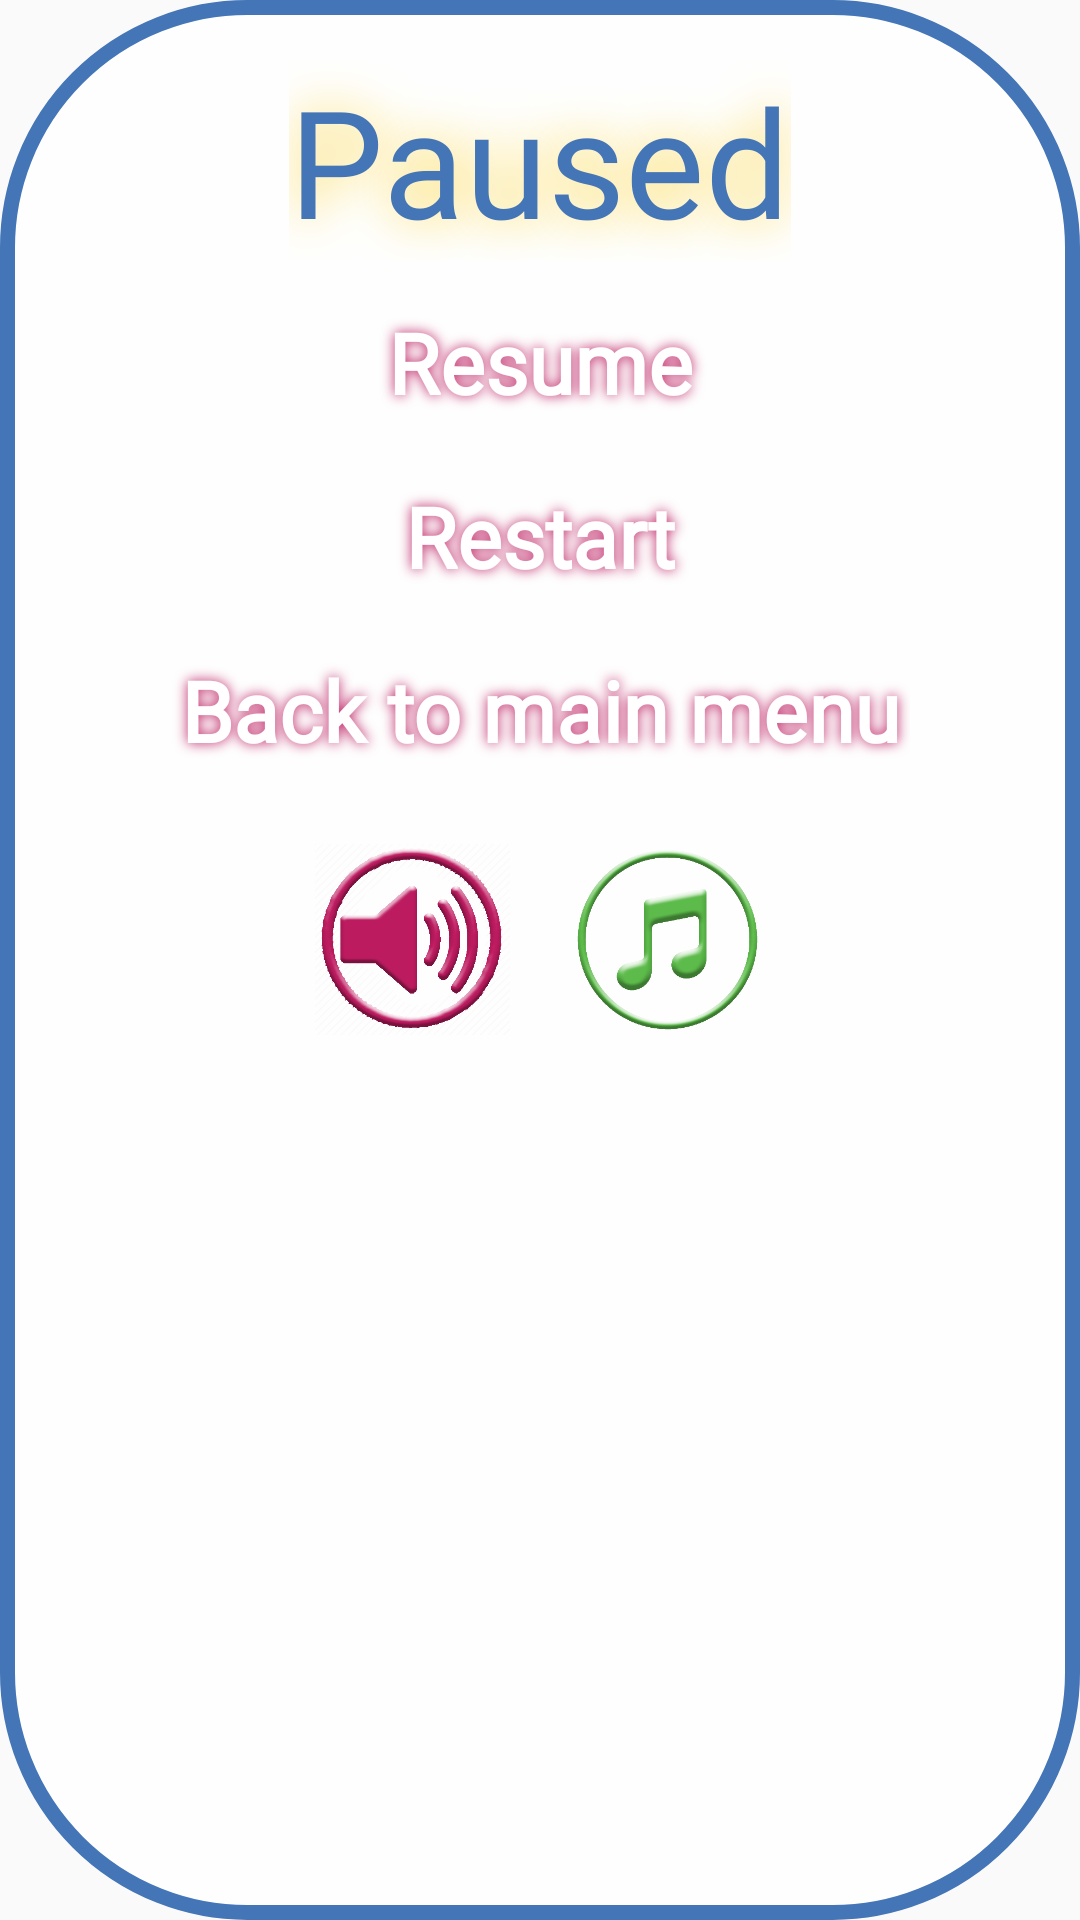

Here is an Android app screen rendered from its layout file. Give the layout XML and the strings, colors and styles it references.
<!-- AndroidManifest.xml: application theme Theme.ColorMatch -->
<!-- res/layout/activity_paused.xml -->
<?xml version="1.0" encoding="utf-8"?>
<RelativeLayout
    xmlns:android="http://schemas.android.com/apk/res/android"
    android:layout_width="match_parent"
    android:layout_height="match_parent"
    android:orientation="vertical"
    android:background="@drawable/paused_selector">

  
    <TextView
        android:layout_width="wrap_content"
        android:layout_height="wrap_content"
        android:layout_alignParentTop="true"
        android:text="@string/pause_topic"
        android:textColor="@color/logo_blue"
        android:shadowColor="@color/logo_yellow"
        android:shadowRadius="40"
        android:layout_centerInParent="true"
        android:textSize="50sp"
        android:fontFamily="@font/main_app_font"
        android:layout_gravity="center"
        android:id="@+id/paused_logo"
        android:layout_marginTop="20dp" />


  
  <Button
      android:id="@+id/resume_pauseBtn"
      android:layout_width="250dp"
      android:layout_height="wrap_content"
      android:layout_centerInParent="true"
      android:layout_marginTop="10dp"
      android:layout_gravity="center"
      android:shadowRadius="10"
      android:shadowColor="@color/logo_pink"
      android:textColor="@color/white"
      android:textSize="28sp"
      android:layout_below="@+id/paused_logo"
      android:fontFamily="@font/popup_bold_font"
      android:text="@string/resume_btn"
      android:textAllCaps="false"
      android:background="@drawable/custom_paused_buttons"
      android:textStyle="bold"/>

  
  <Button
        android:id="@+id/restart_pauseBtn"
        android:layout_width="250dp"
        android:layout_height="wrap_content"
        android:layout_centerInParent="true"
        android:layout_below="@+id/resume_pauseBtn"
        android:layout_gravity="center"
        android:layout_marginTop="10dp"
        android:background="@drawable/custom_paused_buttons"
        android:fontFamily="@font/popup_bold_font"
        android:text="@string/restart_btn"
        android:textAllCaps="false"
        android:textSize="28sp"
        android:textStyle="bold"
        android:shadowRadius="10"
        android:textColor="@color/white"
        android:shadowColor="@color/logo_pink" />



    
    <Button
        android:id="@+id/back_to_menu_pauseBtn"
        android:layout_width="250dp"
        android:layout_height="wrap_content"
        android:layout_centerInParent="true"
        android:layout_marginTop="10dp"
        android:layout_gravity="center"
        android:layout_below="@id/restart_pauseBtn"
        android:fontFamily="@font/popup_bold_font"
        android:text="@string/back_to_menu_btn"
        android:textAllCaps="false"
        android:background="@drawable/custom_paused_buttons"
        android:textSize="28sp"
        android:textStyle="bold"
        android:shadowRadius="10"
        android:textColor="@color/white"
        android:shadowColor="@color/logo_pink"
        android:padding="5dp"/>

  <LinearLayout
      android:layout_width="wrap_content"
      android:layout_height="wrap_content"
      android:orientation="horizontal"
      android:layout_marginTop="10dp"
      android:layout_below="@+id/back_to_menu_pauseBtn"
      android:layout_centerHorizontal="true">

    
    <ImageButton
        android:layout_width="65dp"
        android:layout_height="65dp"
        android:layout_gravity="center"
        android:scaleType="fitCenter"
        android:id="@+id/pink_sound_button2"
        android:background="@null"
        android:src="@drawable/sound_on"
        android:layout_margin="10dp"/>

    
    <ImageButton
        android:layout_width="65dp"
        android:layout_height="65dp"
        android:layout_gravity="center"
        android:id="@+id/music_button2"
        android:scaleType="fitCenter"
        android:background="@null"
        android:layout_margin="10dp"
        android:src="@drawable/music_on" />

  </LinearLayout>
</RelativeLayout>
<!-- resources referenced by this layout -->
<resources>
  <color name="logo_blue">#4375b7</color>
  <color name="logo_pink">#bc1b5f</color>
  <color name="logo_yellow">#fcda54</color>
  <color name="white">#FFFFFFFF</color>
  <!-- drawable music_on (drawable) -->
  <vector xmlns:android="http://schemas.android.com/apk/res/android"
      android:width="24dp"
      android:height="24dp"
      android:viewportWidth="24"
      android:viewportHeight="24"
      android:tint="?attr/colorControlNormal">
    <path
        android:fillColor="@color/black"
        android:pathData="M12,3v10.55c-0.59,-0.34 -1.27,-0.55 -2,-0.55 -2.21,0 -4,1.79 -4,4s1.79,4 4,4 4,-1.79 4,-4V7h4V3h-6z"/>
  </vector>
  <!-- drawable paused_selector (drawable-v24) -->
  <?xml version="1.0" encoding="utf-8"?>
  <selector xmlns:android="http://schemas.android.com/apk/res/android">
      <item android:state_pressed="false">
          <shape
              android:shape="rectangle">
  
              <solid
                 android:color="@color/translucent_white" />
  
             <corners
                 android:radius="80dp" />
  
              <stroke
                  android:color="@color/logo_blue"
                  android:width="5dp"
                 />
          </shape>
      </item>
  
  </selector>
  <!-- drawable sound_on: png bitmap (drawable-v24, 154658 bytes) -->
  <string name="back_to_menu_btn">Back to main menu</string>
  <string name="pause_topic">Paused</string>
  <string name="restart_btn">Restart</string>
  <string name="resume_btn">Resume</string>
  <style name="Theme.ColorMatch" parent="Theme.AppCompat.Light.NoActionBar">
          
          <item name="colorPrimary">@color/purple_500</item>
          <item name="colorPrimaryVariant">@color/purple_700</item>
          <item name="colorOnPrimary">@color/white</item>
          
          <item name="colorSecondary">@color/teal_200</item>
          <item name="colorSecondaryVariant">@color/teal_700</item>
          <item name="colorOnSecondary">@color/black</item>
          
          <item name="android:statusBarColor" tools:targetApi="l">?attr/colorPrimaryVariant</item>
          
      </style>
  <color name="black">#FF000000</color>
  <color name="translucent_white">#DCFFFFFF</color>
  <color name="purple_500">#FF6200EE</color>
  <color name="purple_700">#FF3700B3</color>
  <color name="teal_200">#FF03DAC5</color>
  <color name="teal_700">#FF018786</color>
</resources>
